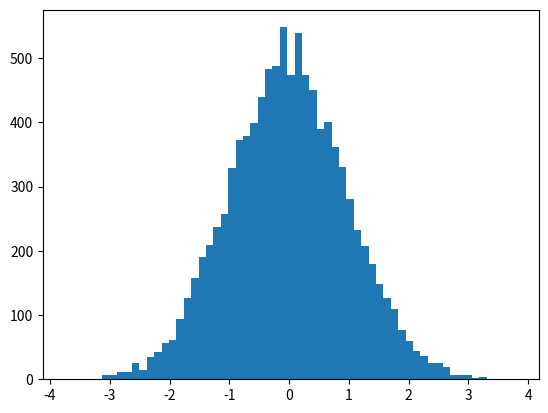
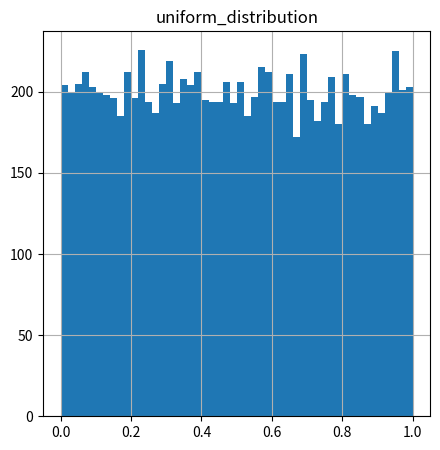
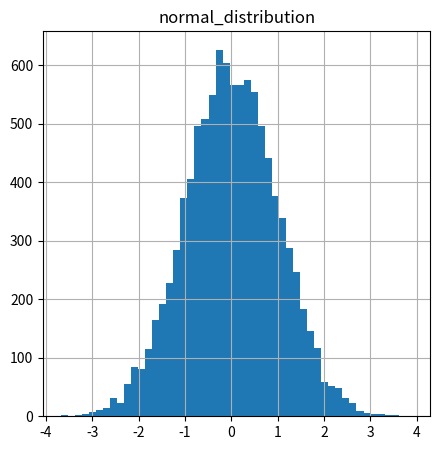
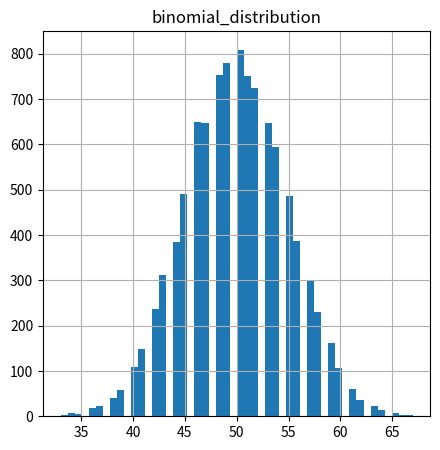

Recreate these plots in Python, in order.
#!/usr/bin/env python
# coding: utf-8

# In[1]:


import numpy as np

# 시드를 설정하지 않았을 때 난수가 일치하는지 확인합니다
# X, Y에 각각 다섯 개의 난수를 저장합니다
X = np.random.randn(5)
Y = np.random.randn(5)

# X, Y 값을 출력합니다
print("시드를 설정하지 않았을 때")
print("X:",X)
print("Y:",Y)

# 시드를 설정합니다
np.random.seed(0)

# 난수열을 변수에 대입합니다
x = np.random.randn(5)

# 동일한 시드를 설정하여 초기화합니다
np.random.seed(0)

# 다시 난수열을 만들여 다른 변수에 대입합니다
y = np.random.randn(5)

# x, y의 값이 일치하는지 확인합니다
print("시드를 설정했을 때")
print("x:",x)
print("y:",y)


# In[5]:


import numpy as np
import matplotlib.pyplot as plt
get_ipython().run_line_magic('matplotlib', 'inline')

# 시드값을 0으로 설정하세요
np.random.seed(0)

# 정규 분포를 따르는 난수를 10,000개 생성하여 변수 x에 대입하세요
x = np.random.randn(10000)

# 시각화합니다
plt.hist(x, bins='auto')
plt.show()


# In[4]:


import numpy as np

# 시드를 설정합니다
np.random.seed(0)

# 성공 확률 0.5로 100번 시도했을 때, 성공한 횟수를 구하는 실험을 10,000회 반복하여 변수 nums에 대입하세요
nums = np.random.binomial(100, 0.5, size=10000)

# nums의 성공 횟수에서 평균을 출력하세요
print(nums.mean()/100)


# In[5]:


import numpy as np

x = ['Apple', 'Orange', 'Banana', 'Pineapple', 'Kiwifruit', 'Strawberry']

# 시드를 설정합니다
np.random.seed(0)

# x 중에서 무작위로 5개 선택하여 y에 대입합니다
y = np.random.choice(x, 5)

print(y)


# In[6]:


import datetime as dt

# 1992년 10월 22일을 나타내는 datetime 오브젝트를 생성하여 x에 할당하세요
x = dt.datetime(1992, 10, 22)

# 출력합니다
print(x)


# In[7]:


import datetime as dt

# 한 시간 반을 나타내는 timedelta 개체를 만들어 x에 대입하세요
x = dt.timedelta(hours=1, minutes=30)

# 출력합니다
print(x)


# In[8]:


import datetime as dt

# 1992년 10월 22일을 나타내는 datetime 오브젝트를 생성하여 x에 할당하세요
x = dt.datetime(1992, 10, 22)

# x에서 1일 후를 나타내는 datetime 오브젝트를 y에 대입하세요
y = x + dt.timedelta(1)

# 출력합니다
print(y)


# In[9]:


import datetime as dt

# 1992년 10월 22일을 나타내는 문자열을 "년-월-일" 형식으로 s에 대입하세요 
s = "1992-10-22"

# s를 변환하여 1992년 10월 22일을 나타내는 datetime 오브젝트를 x에 할당하세요
x = dt.datetime.strptime(s, "%Y-%m-%d")

# 출력합니다
print(x)


# In[11]:


# 문자열을 대입합니다
x = '64'
y = '16'

# x, y를 int()를 사용하여 변환하고, x,y의 합을 z에 대입합니다
z = int(x) + int(y)

# z를 출력합니다
print(z)


# In[12]:


import numpy as np

# x에 0부터 10까지의 짝수열을 대입하세요
x = np.arange(0, 11, 2)

# 출력합니다
print(x)


# In[13]:


import numpy as np

# 0에서 10까지 5항목을 동일한 간격으로 나누어 x에 대입하세요
x = np.linspace(0, 10, 5)

# 출력합니다
print(x)


# In[18]:


import matplotlib.pyplot as plt
import numpy as np

np.random.seed(100)

# 균일 난수를 10,000개 생성하여 random_number_1에 대입하세요
random_number_1 = np.random.rand(10000)

# 정규 분포를 따르는 난수를 10,000개 생성하여 random_number_2에 대입하세요
random_number_2 = np.random.randn(10000)

# 이항 분포를 따르는 난수를 10,000개 생성하여 random_number_3에 대입하세요. 성공 확률은 0.5로 하세요
random_number_3 = np.random.binomial(100, 0.5, size=(10000))

plt.figure(figsize=(5,5))

# 균일 난수를 히스토그램으로 표시합니다. bins는 50을 지정하세요
plt.hist(random_number_1, bins=50)

plt.title('uniform_distribution')
plt.grid(True)
plt.show()

plt.figure(figsize=(5,5))

# 정규 분포를 따르는 난수를 히스토그램으로 표시합니다. bins는 50을 지정하세요 
plt.hist(random_number_2, bins=50)

plt.title('normal_distribution')
plt.grid(True)
plt.show()

plt.figure(figsize=(5,5))

# 이항 분포를 따르는 난수를 히스토그램으로 표시합니다. bins는 50을 지정하세요
plt.hist(random_number_3, bins=50)

plt.title('binomial_distribution')
plt.grid(True)
plt.show()


# In[ ]:




